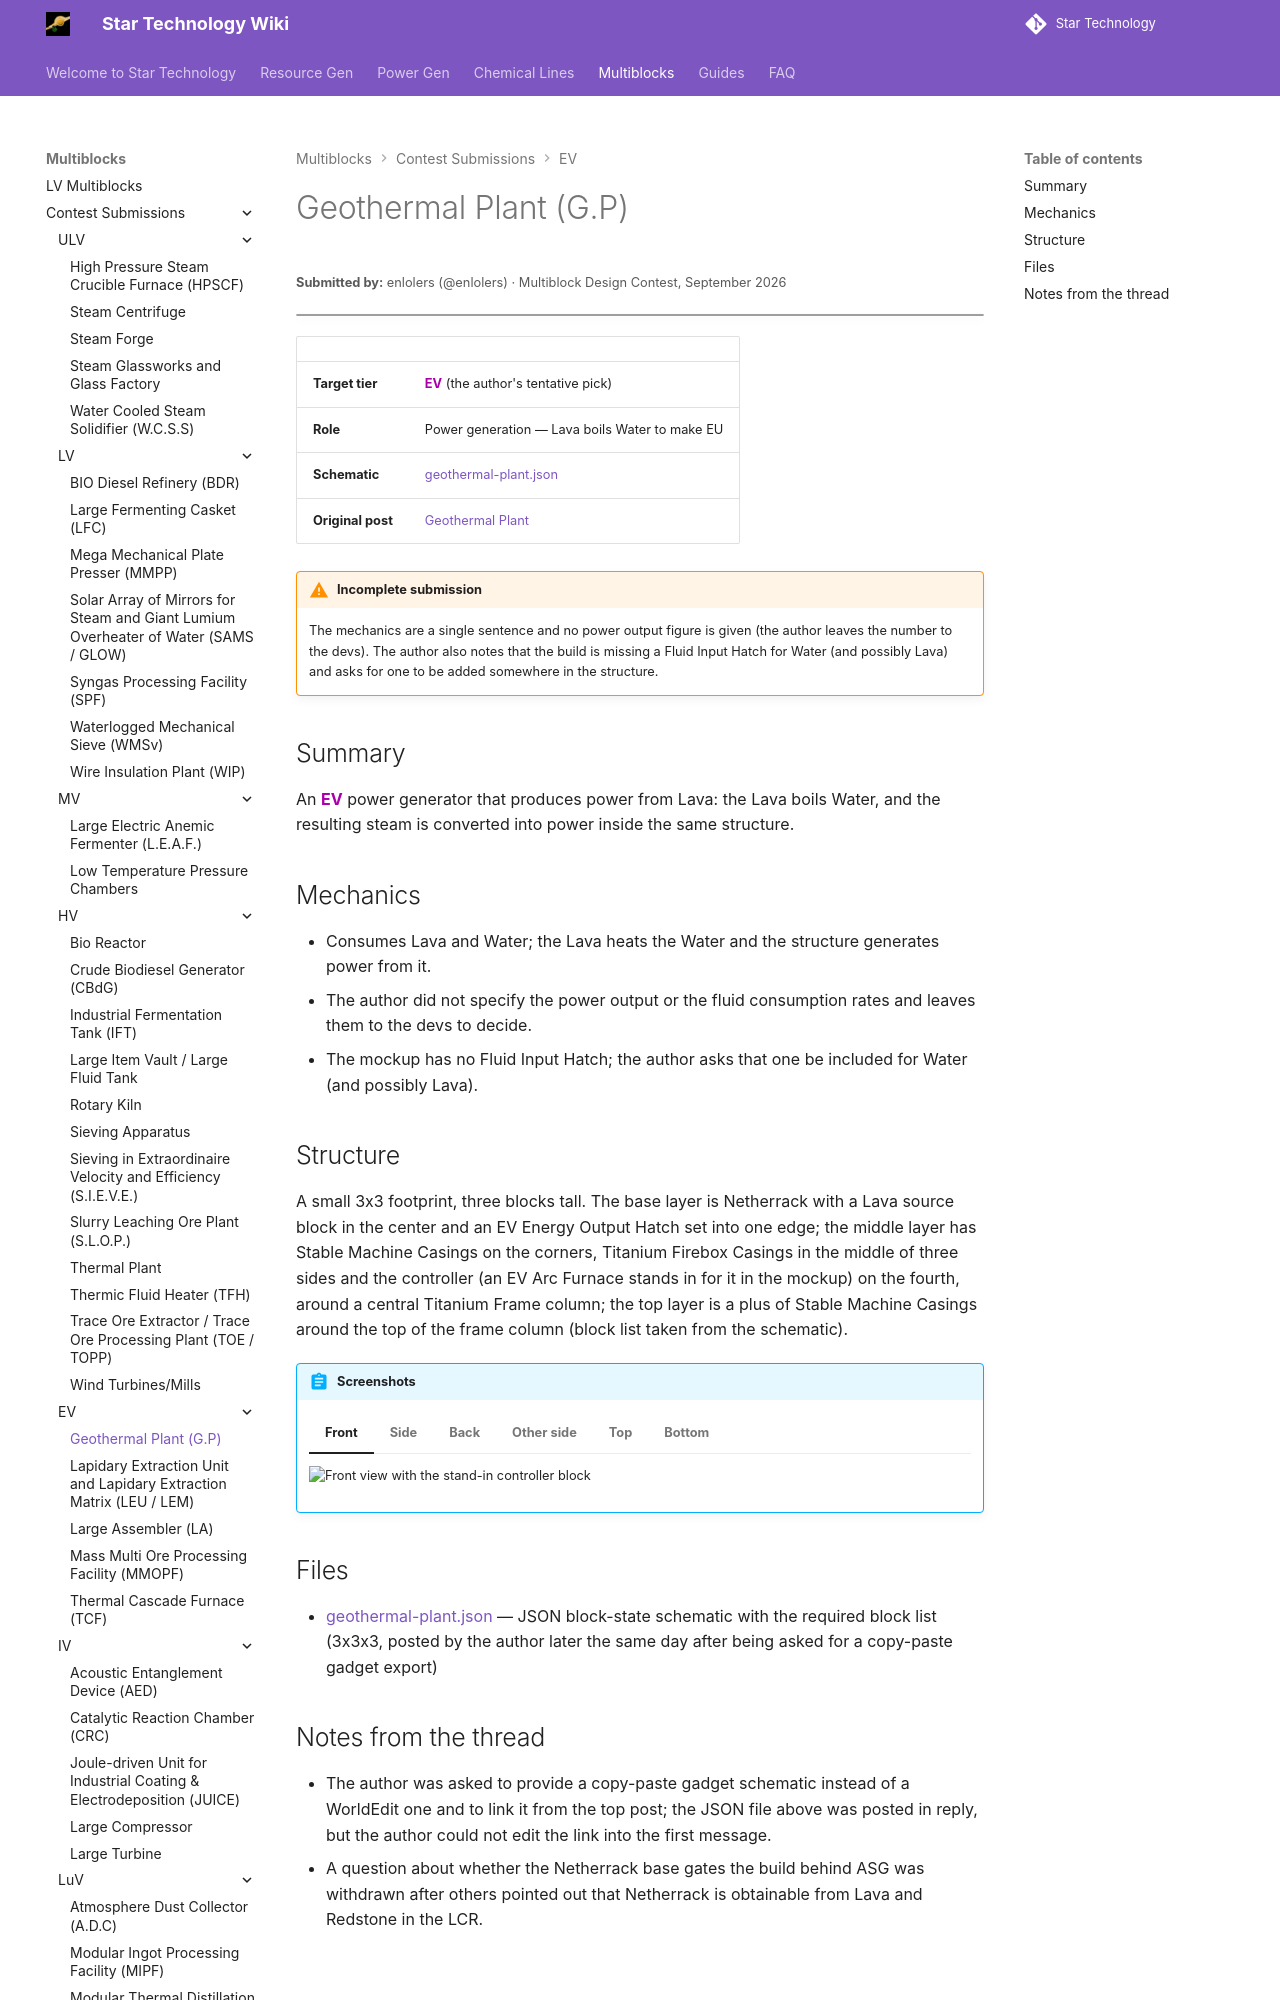

repository: StarT-Dev-Team/StarT-Wiki · page: Multiblocks/Contest/geothermal-plant/index.html · generator: mkdocs

---
title: Geothermal Plant
author: enlolers
---

# Geothermal Plant (G.P)
<small>**Submitted by:** enlolers (@enlolers) · Multiblock Design Contest, September 2026</small>

!!! quote ""

| | |
|---|---|
| **Target tier** | <EV>EV</EV> (the author's tentative pick) |
| **Role** | Power generation — Lava boils Water to make EU |
| **Schematic** | [geothermal-plant.json](Contest_img/geothermal-plant/geothermal-plant.json) |
| **Original post** | [Geothermal Plant](https://discord.com/channels/1177211394039484477/1552728295747887204) |

!!! warning "Incomplete submission"

    The mechanics are a single sentence and no power output figure is given (the author leaves the number to the devs). The author also notes that the build is missing a Fluid Input Hatch for Water (and possibly Lava) and asks for one to be added somewhere in the structure.

## Summary

An <EV>EV</EV> power generator that produces power from Lava: the Lava boils Water, and the resulting steam is converted into power inside the same structure.

## Mechanics

- Consumes Lava and Water; the Lava heats the Water and the structure generates power from it.
- The author did not specify the power output or the fluid consumption rates and leaves them to the devs to decide.
- The mockup has no Fluid Input Hatch; the author asks that one be included for Water (and possibly Lava).
